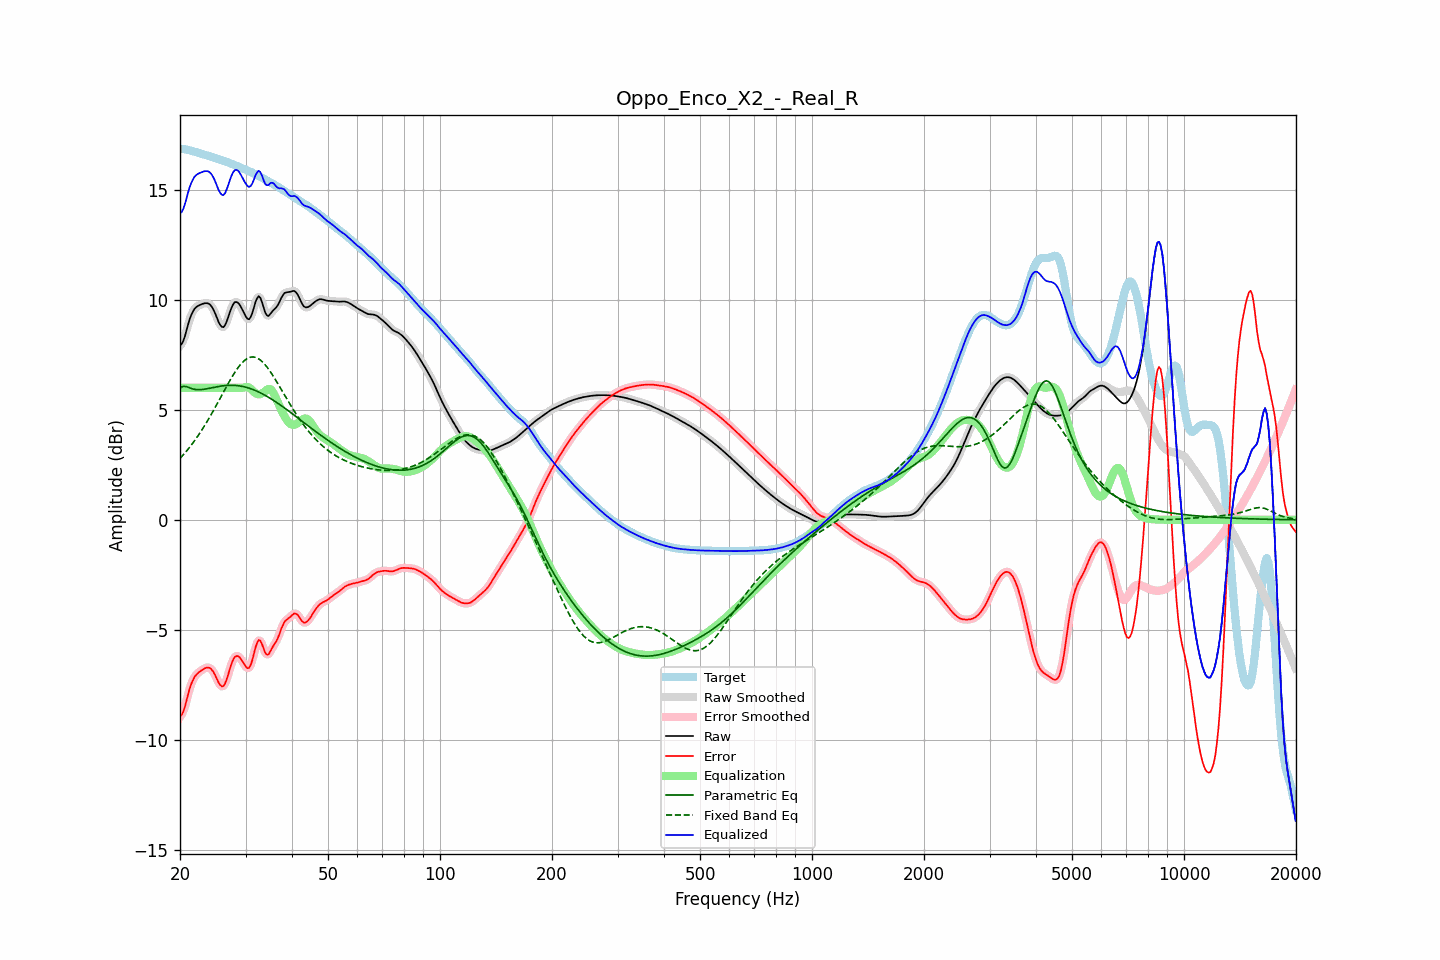

The data file committed next to this chart (first rows):
frequency, raw, error, smoothed, error_smoothed, equalization, parametric_eq, fixed_band_eq, equalized_raw, equalized_smoothed, target
20.00, 7.92, -8.93, 7.90, -8.96, 6.00, 5.99, 2.79, 13.92, 13.90, 16.86
20.20, 7.98, -8.87, 8.00, -8.85, 6.00, 6.03, 2.87, 13.98, 14.00, 16.85
20.40, 8.12, -8.73, 8.15, -8.70, 6.00, 6.07, 2.95, 14.12, 14.15, 16.85
20.61, 8.33, -8.51, 8.34, -8.50, 6.00, 6.06, 3.03, 14.33, 14.34, 16.84
20.81, 8.60, -8.22, 8.59, -8.23, 6.00, 6.05, 3.12, 14.60, 14.59, 16.82
21.02, 8.86, -7.94, 8.86, -7.95, 6.00, 6.02, 3.21, 14.86, 14.86, 16.81
21.23, 9.11, -7.68, 9.10, -7.68, 6.00, 6.00, 3.30, 15.11, 15.10, 16.79
21.44, 9.31, -7.46, 9.30, -7.46, 6.00, 5.97, 3.39, 15.31, 15.30, 16.77
21.66, 9.46, -7.29, 9.46, -7.29, 6.00, 5.95, 3.49, 15.46, 15.46, 16.75
21.87, 9.58, -7.15, 9.58, -7.15, 6.00, 5.93, 3.59, 15.58, 15.58, 16.73
22.09, 9.66, -7.05, 9.66, -7.05, 6.00, 5.92, 3.69, 15.66, 15.66, 16.71
22.31, 9.71, -6.97, 9.71, -6.97, 6.00, 5.91, 3.80, 15.71, 15.71, 16.69
22.54, 9.75, -6.91, 9.75, -6.91, 6.00, 5.91, 3.90, 15.75, 15.75, 16.66
22.76, 9.78, -6.86, 9.78, -6.86, 6.00, 5.92, 4.02, 15.78, 15.78, 16.64
22.99, 9.81, -6.81, 9.81, -6.81, 6.00, 5.92, 4.13, 15.81, 15.81, 16.62
23.22, 9.83, -6.77, 9.83, -6.76, 6.00, 5.93, 4.24, 15.83, 15.83, 16.60
23.45, 9.84, -6.73, 9.85, -6.73, 6.00, 5.94, 4.36, 15.84, 15.85, 16.58
23.69, 9.84, -6.71, 9.84, -6.71, 6.00, 5.96, 4.48, 15.84, 15.84, 16.56
23.92, 9.82, -6.72, 9.81, -6.72, 6.00, 5.97, 4.61, 15.82, 15.81, 16.53
24.16, 9.76, -6.76, 9.75, -6.76, 6.00, 5.99, 4.73, 15.76, 15.75, 16.51
24.40, 9.66, -6.83, 9.65, -6.83, 6.00, 6.00, 4.86, 15.66, 15.65, 16.49
24.65, 9.52, -6.94, 9.52, -6.94, 6.00, 6.02, 4.99, 15.52, 15.52, 16.46
24.89, 9.36, -7.08, 9.35, -7.09, 6.00, 6.03, 5.12, 15.36, 15.35, 16.44
25.14, 9.18, -7.24, 9.17, -7.24, 6.00, 6.05, 5.26, 15.18, 15.17, 16.41
25.39, 8.99, -7.40, 9.00, -7.39, 6.00, 6.06, 5.39, 14.99, 15.00, 16.39
25.65, 8.86, -7.50, 8.85, -7.51, 6.00, 6.07, 5.53, 14.86, 14.85, 16.36
25.91, 8.77, -7.57, 8.77, -7.57, 6.00, 6.08, 5.66, 14.77, 14.77, 16.33
26.16, 8.75, -7.56, 8.77, -7.54, 6.00, 6.09, 5.80, 14.75, 14.77, 16.31
26.43, 8.84, -7.45, 8.85, -7.44, 6.00, 6.10, 5.93, 14.84, 14.85, 16.29
26.69, 9.01, -7.26, 9.00, -7.26, 6.00, 6.11, 6.06, 15.01, 15.00, 16.26
26.96, 9.21, -7.03, 9.21, -7.03, 6.00, 6.11, 6.20, 15.21, 15.21, 16.23
27.23, 9.43, -6.78, 9.43, -6.78, 6.00, 6.11, 6.32, 15.43, 15.43, 16.21
27.50, 9.63, -6.55, 9.63, -6.55, 6.00, 6.11, 6.45, 15.63, 15.63, 16.18
27.77, 9.78, -6.37, 9.78, -6.37, 6.00, 6.11, 6.57, 15.78, 15.78, 16.15
28.05, 9.88, -6.24, 9.87, -6.25, 6.00, 6.11, 6.69, 15.88, 15.87, 16.12
28.33, 9.90, -6.19, 9.90, -6.19, 6.00, 6.10, 6.80, 15.90, 15.90, 16.09
28.62, 9.87, -6.19, 9.87, -6.19, 6.00, 6.09, 6.90, 15.87, 15.87, 16.06
28.90, 9.78, -6.25, 9.78, -6.25, 6.00, 6.08, 7.00, 15.78, 15.78, 16.03
29.19, 9.66, -6.34, 9.66, -6.34, 6.00, 6.07, 7.09, 15.66, 15.66, 16.00
29.48, 9.52, -6.45, 9.52, -6.45, 6.00, 6.06, 7.16, 15.52, 15.52, 15.97
29.78, 9.37, -6.57, 9.37, -6.57, 6.01, 6.04, 7.23, 15.38, 15.38, 15.94
30.08, 9.23, -6.68, 9.23, -6.68, 6.03, 6.02, 7.29, 15.26, 15.26, 15.91
30.38, 9.13, -6.74, 9.14, -6.74, 6.03, 6.00, 7.34, 15.17, 15.17, 15.88
30.68, 9.11, -6.73, 9.13, -6.71, 6.01, 5.98, 7.37, 15.12, 15.14, 15.84
30.99, 9.22, -6.59, 9.22, -6.59, 5.96, 5.96, 7.39, 15.17, 15.18, 15.81
31.30, 9.40, -6.37, 9.41, -6.36, 5.88, 5.93, 7.40, 15.29, 15.30, 15.77
31.61, 9.65, -6.09, 9.65, -6.08, 5.81, 5.90, 7.40, 15.46, 15.46, 15.74
31.93, 9.91, -5.79, 9.89, -5.81, 5.75, 5.87, 7.38, 15.66, 15.65, 15.70
32.24, 10.07, -5.59, 10.07, -5.59, 5.72, 5.84, 7.35, 15.79, 15.79, 15.66
32.57, 10.16, -5.46, 10.13, -5.48, 5.70, 5.81, 7.31, 15.86, 15.84, 15.62
32.89, 10.08, -5.50, 10.07, -5.51, 5.71, 5.77, 7.26, 15.79, 15.78, 15.58
33.22, 9.89, -5.65, 9.89, -5.65, 5.74, 5.73, 7.19, 15.64, 15.63, 15.54
33.55, 9.65, -5.85, 9.65, -5.85, 5.79, 5.70, 7.12, 15.44, 15.44, 15.50
33.89, 9.42, -6.04, 9.44, -6.02, 5.84, 5.65, 7.04, 15.26, 15.28, 15.46
34.23, 9.30, -6.12, 9.31, -6.11, 5.91, 5.61, 6.95, 15.20, 15.21, 15.42
34.57, 9.26, -6.12, 9.28, -6.10, 5.95, 5.57, 6.85, 15.21, 15.22, 15.38
34.92, 9.34, -6.00, 9.33, -6.01, 5.94, 5.53, 6.75, 15.28, 15.27, 15.34
35.27, 9.43, -5.86, 9.42, -5.88, 5.89, 5.48, 6.64, 15.32, 15.31, 15.30
35.62, 9.52, -5.74, 9.51, -5.75, 5.78, 5.43, 6.53, 15.30, 15.29, 15.26
35.97, 9.58, -5.63, 9.59, -5.63, 5.64, 5.39, 6.41, 15.22, 15.22, 15.21
... 635 more rows
